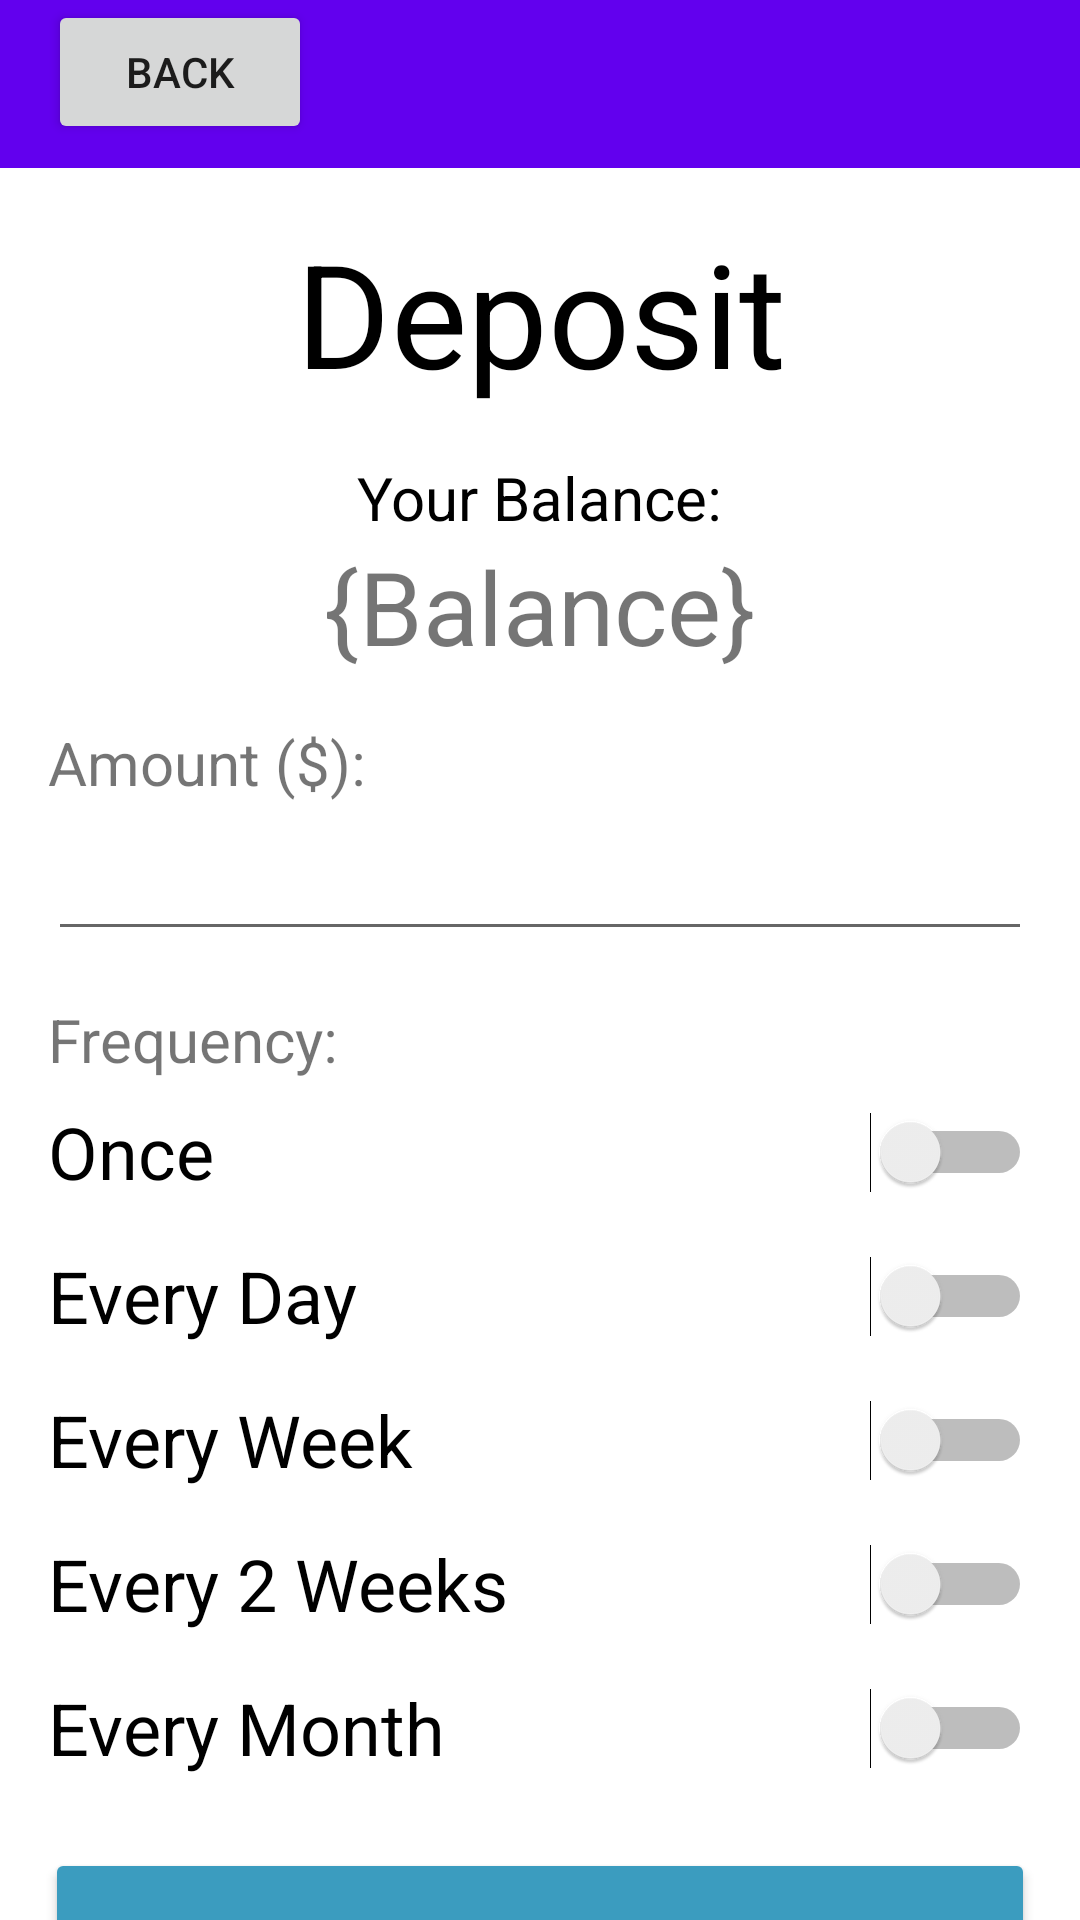

Produce the Android XML layout that renders to this screen, including the resource entries it uses.
<!-- AndroidManifest.xml: application theme Theme.FinTechify -->
<!-- res/layout/activity_deposit.xml -->
<?xml version="1.0" encoding="utf-8"?>
<androidx.constraintlayout.widget.ConstraintLayout xmlns:android="http://schemas.android.com/apk/res/android"
    xmlns:app="http://schemas.android.com/apk/res-auto"
    xmlns:tools="http://schemas.android.com/tools"
    android:layout_width="match_parent"
    android:layout_height="match_parent"
    tools:context=".Deposit">

    <Button
        android:id="@+id/logIn2"
        style="@style/Widget.Button.CustomStyle"
        android:layout_width="0dp"
        android:layout_height="70dp"
        android:layout_marginStart="15dp"
        android:layout_marginTop="16dp"
        android:layout_marginEnd="15dp"
        android:backgroundTint="#3B9CBF"
        android:text="@string/deposit"
        android:textColor="#FFFFFF"
        android:textSize="26sp"
        android:textStyle="bold"
        app:layout_constraintEnd_toEndOf="parent"
        app:layout_constraintStart_toStartOf="parent"
        app:layout_constraintTop_toBottomOf="@+id/switch5"
        tools:ignore="DuplicateSpeakableTextCheck" />

    <Switch
        android:id="@+id/switch5"
        android:layout_width="0dp"
        android:layout_height="wrap_content"
        android:minHeight="48dp"
        android:text="@string/every_month"
        android:textSize="24sp"
        app:layout_constraintEnd_toEndOf="@+id/editTextNumberDecimal"
        app:layout_constraintHorizontal_bias="0.0"
        app:layout_constraintStart_toStartOf="@+id/textView14"
        app:layout_constraintTop_toBottomOf="@+id/switch4" />

    <Switch
        android:id="@+id/switch4"
        android:layout_width="0dp"
        android:layout_height="wrap_content"
        android:minHeight="48dp"
        android:text="@string/every_2_weeks"
        android:textSize="24sp"
        app:layout_constraintEnd_toEndOf="@+id/editTextNumberDecimal"
        app:layout_constraintHorizontal_bias="0.0"
        app:layout_constraintStart_toStartOf="@+id/textView14"
        app:layout_constraintTop_toBottomOf="@+id/switch3" />

    <Switch
        android:id="@+id/switch3"
        android:layout_width="0dp"
        android:layout_height="wrap_content"
        android:minHeight="48dp"
        android:text="@string/every_week"
        android:textSize="24sp"
        app:layout_constraintEnd_toEndOf="@+id/editTextNumberDecimal"
        app:layout_constraintHorizontal_bias="0.0"
        app:layout_constraintStart_toStartOf="@+id/textView14"
        app:layout_constraintTop_toBottomOf="@+id/switch2" />

    <Switch
        android:id="@+id/switch2"
        android:layout_width="0dp"
        android:layout_height="wrap_content"
        android:minHeight="48dp"
        android:text="@string/every_day"
        android:textSize="24sp"
        app:layout_constraintEnd_toEndOf="@+id/editTextNumberDecimal"
        app:layout_constraintHorizontal_bias="0.0"
        app:layout_constraintStart_toStartOf="@+id/textView14"
        app:layout_constraintTop_toBottomOf="@+id/switch1" />

    <TextView
        android:id="@+id/textView14"
        android:layout_width="wrap_content"
        android:layout_height="wrap_content"
        android:layout_marginTop="16dp"
        android:text="@string/frequency"
        android:textSize="20sp"
        app:layout_constraintStart_toStartOf="@+id/editTextNumberDecimal"
        app:layout_constraintTop_toBottomOf="@+id/editTextNumberDecimal" />

    <TextView
        android:id="@+id/activity_title"
        android:layout_width="409dp"
        android:layout_height="wrap_content"
        android:layout_marginTop="16dp"
        android:text="@string/deposit"
        android:textAlignment="center"
        android:textColor="@color/black"
        android:textSize="48sp"
        app:layout_constraintEnd_toEndOf="parent"
        app:layout_constraintHorizontal_bias="0.5"
        app:layout_constraintStart_toStartOf="parent"
        app:layout_constraintTop_toBottomOf="@+id/toolbar"
        tools:text="Deposit" />

    <TextView
        android:id="@+id/results"
        android:layout_width="wrap_content"
        android:layout_height="wrap_content"
        android:text="@string/balance"
        android:textSize="34sp"
        app:layout_constraintEnd_toEndOf="parent"
        app:layout_constraintStart_toStartOf="parent"
        app:layout_constraintTop_toBottomOf="@+id/textView12" />

    <TextView
        android:id="@+id/textView12"
        android:layout_width="wrap_content"
        android:layout_height="wrap_content"
        android:layout_marginTop="16dp"
        android:text="@string/your_balance"
        android:textColor="@color/black"
        android:textSize="20sp"
        app:layout_constraintEnd_toEndOf="parent"
        app:layout_constraintStart_toStartOf="parent"
        app:layout_constraintTop_toBottomOf="@+id/activity_title" />

    <Button
        android:id="@+id/back"
        android:layout_width="wrap_content"
        android:layout_height="wrap_content"
        android:layout_marginStart="16dp"
        android:text="@string/back"
        app:layout_constraintStart_toStartOf="@+id/toolbar"
        app:layout_constraintTop_toTopOf="@+id/toolbar"
        tools:ignore="TextContrastCheck" />

    <androidx.appcompat.widget.Toolbar
        android:id="@+id/toolbar"
        android:layout_width="0dp"
        android:layout_height="wrap_content"
        android:background="?attr/colorPrimary"
        android:minHeight="?attr/actionBarSize"
        android:theme="?attr/actionBarTheme"
        app:layout_constraintEnd_toEndOf="parent"
        app:layout_constraintStart_toStartOf="parent"
        app:layout_constraintTop_toTopOf="parent" />

    <EditText
        android:id="@+id/editTextNumberDecimal"
        android:layout_width="0dp"
        android:layout_height="wrap_content"
        android:layout_marginStart="16dp"
        android:layout_marginEnd="16dp"
        android:height="48px"
        android:ems="10"
        android:inputType="numberDecimal"
        android:textSize="24sp"
        app:layout_constraintEnd_toEndOf="parent"
        app:layout_constraintStart_toStartOf="parent"
        app:layout_constraintTop_toBottomOf="@+id/textView13"
        tools:ignore="SpeakableTextPresentCheck" />

    <TextView
        android:id="@+id/textView13"
        android:layout_width="wrap_content"
        android:layout_height="wrap_content"
        android:layout_marginTop="16dp"
        android:text="@string/amount"
        android:textSize="20sp"
        app:layout_constraintStart_toStartOf="@+id/editTextNumberDecimal"
        app:layout_constraintTop_toBottomOf="@+id/results" />

    <Switch
        android:id="@+id/switch1"
        android:layout_width="0dp"
        android:layout_height="wrap_content"
        android:minHeight="48dp"
        android:text="@string/once"
        android:textSize="24sp"
        app:layout_constraintEnd_toEndOf="@+id/editTextNumberDecimal"
        app:layout_constraintStart_toStartOf="@+id/textView14"
        app:layout_constraintTop_toBottomOf="@+id/textView14" />

</androidx.constraintlayout.widget.ConstraintLayout>
<!-- resources referenced by this layout -->
<resources>
  <string name="amount">Amount ($):</string>
  <string name="back">back</string>
  <string name="balance">{Balance}</string>
  <string name="deposit">Deposit</string>
  <string name="every_2_weeks">Every 2 Weeks</string>
  <string name="every_day">Every Day</string>
  <string name="every_month">Every Month</string>
  <string name="every_week">Every Week</string>
  <string name="frequency">Frequency:</string>
  <string name="once">Once</string>
  <string name="your_balance">Your Balance:</string>
  <style name="Theme.FinTechify" parent="Theme.MaterialComponents.DayNight.DarkActionBar">
          
          <item name="colorPrimary">@color/purple_500</item>
          <item name="colorPrimaryVariant">@color/purple_700</item>
          <item name="colorOnPrimary">@color/white</item>
          
          <item name="colorSecondary">@color/teal_200</item>
          <item name="colorSecondaryVariant">@color/teal_700</item>
          <item name="colorOnSecondary">@color/black</item>
          
          <item name="android:statusBarColor" tools:targetApi="l">?attr/colorPrimaryVariant</item>
          
      </style>
  <!-- not gathered from this repository: default colours our renderer supplied (Android Studio template values) -->
  <color name="purple_500">#FF6200EE</color>
  <color name="purple_700">#FF3700B3</color>
  <color name="teal_200">#FF03DAC5</color>
  <color name="teal_700">#FF018786</color>
  <color name="black">#FF000000</color>
  <color name="white">#FFFFFFFF</color>
</resources>
